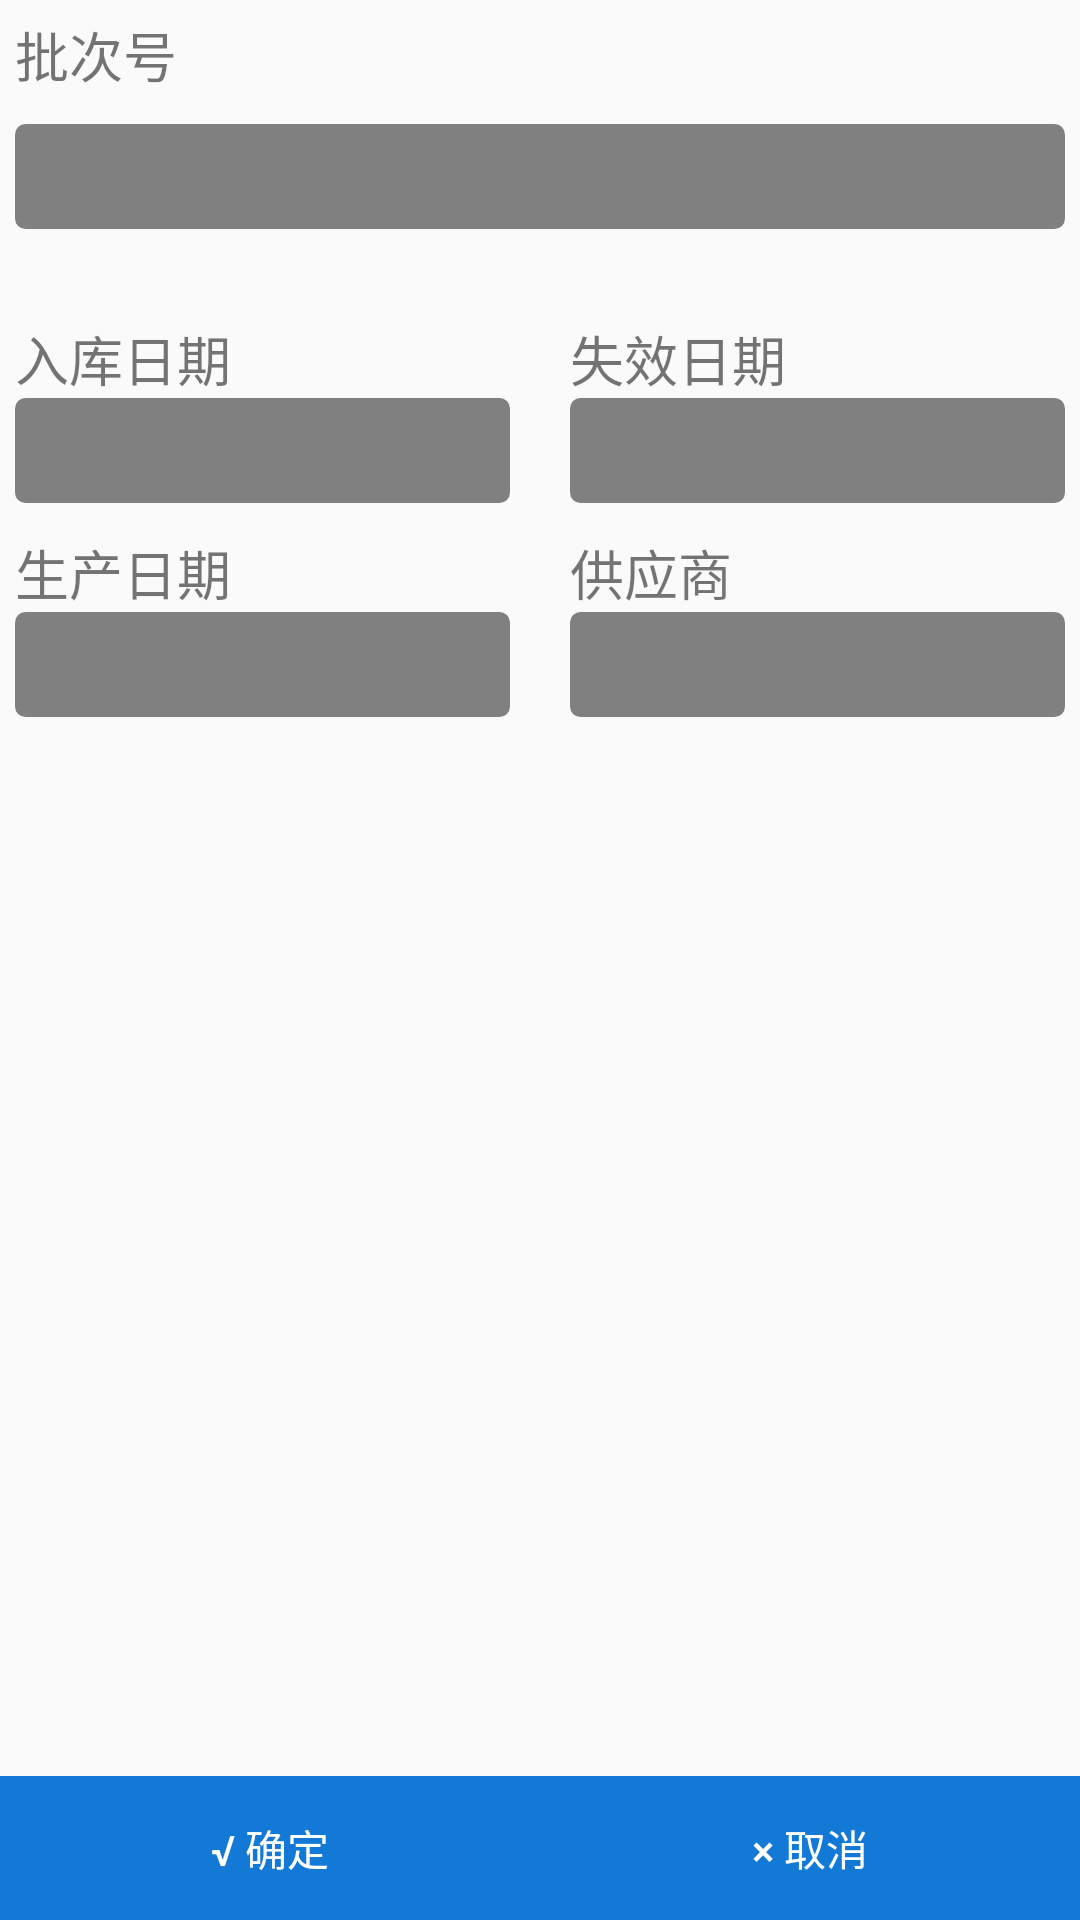

The Android layout XML behind this screen, and the referenced resources:
<!-- AndroidManifest.xml: application theme AppTheme -->
<!-- res/layout/activity_find_data.xml -->
<?xml version="1.0" encoding="utf-8"?>
<LinearLayout xmlns:android="http://schemas.android.com/apk/res/android"
    xmlns:app="http://schemas.android.com/apk/res-auto"
    xmlns:tools="http://schemas.android.com/tools"
    android:layout_width="match_parent"
    android:layout_height="match_parent"
    android:orientation="vertical"
    android:focusable="true"
    android:focusableInTouchMode="true"
    tools:context=".ui.activity.ReceiveMessActivity">

    <TextView
        android:padding="5dp"
        android:layout_width="wrap_content"
        android:layout_height="wrap_content"
        android:layout_marginTop="0dp"
        android:textSize="18sp"
        android:text="批次号"/>

    <EditText
        android:layout_margin="5dp"
        android:id="@+id/et_danhao"
        android:singleLine="true"
        android:layout_width="match_parent"
        android:layout_height="@dimen/ed_height"
        android:enabled="false"
        android:background="@drawable/back_text_gray"
        android:gravity="center"/>

    <LinearLayout
        android:padding="5dp"
        android:layout_width="match_parent"
        android:layout_height="wrap_content"
        android:weightSum="2"
        android:orientation="horizontal"
        android:layout_marginTop="10dp">

        <LinearLayout
            android:layout_weight="1"
            android:layout_width="0dp"
            android:paddingTop="10dp"
            android:paddingRight="10dp"
            android:orientation="vertical"
            android:layout_height="wrap_content">

            <TextView
                android:layout_width="wrap_content"
                android:layout_height="wrap_content"
                android:layout_marginTop="0dp"
                android:textSize="18sp"
                android:text="入库日期"/>

            <EditText
                android:singleLine="true"
                android:enabled="false"
                android:layout_width="match_parent"
                android:layout_height="@dimen/ed_height"
                android:background="@drawable/back_text_gray"
                android:gravity="center"/>

            <TextView
                android:layout_width="wrap_content"
                android:layout_height="wrap_content"
                android:layout_marginTop="10dp"
                android:textSize="18sp"
                android:text="生产日期"/>

            <EditText
                android:singleLine="true"
                android:layout_width="match_parent"
                android:layout_height="@dimen/ed_height"
                android:enabled="false"
                android:background="@drawable/back_text_gray"
                android:gravity="center"/>


        </LinearLayout>

        <LinearLayout
            android:layout_weight="1"
            android:layout_width="0dp"
            android:orientation="vertical"
            android:paddingTop="10dp"
            android:paddingLeft="10dp"
            android:layout_height="wrap_content">

            <TextView
                android:layout_width="wrap_content"
                android:layout_height="wrap_content"
                android:layout_marginTop="0dp"
                android:textSize="18sp"
                android:text="失效日期"/>

            <EditText
                android:singleLine="true"
                android:enabled="false"
                android:layout_width="match_parent"
                android:layout_height="@dimen/ed_height"
                android:background="@drawable/back_text_gray"
                android:gravity="center"/>

            <TextView
                android:layout_width="wrap_content"
                android:layout_height="wrap_content"
                android:layout_marginTop="10dp"
                android:textSize="18sp"
                android:text="供应商"/>

            <EditText
                android:singleLine="true"
                android:layout_width="match_parent"
                android:layout_height="@dimen/ed_height"
                android:enabled="false"
                android:background="@drawable/back_text_gray"
                android:gravity="center"/>


        </LinearLayout>


    </LinearLayout>
    <RelativeLayout
        android:layout_width="match_parent"
        android:layout_height="match_parent"
        android:gravity="bottom"
        >

        <LinearLayout
            android:layout_width="match_parent"
            android:layout_height="wrap_content"
            android:orientation="horizontal">
            <Button
                android:id="@+id/bt_sure"
                android:layout_weight="1"
                android:layout_width="0dp"
                android:layout_alignParentBottom="true"
                android:layout_height="match_parent"
                android:background="@color/colorPrimary"
                android:textColor="@color/white"
                android:text="@string/ware_sure"/>

            <Button
                android:id="@+id/btn_cancel"
                android:layout_weight="1"
                android:layout_width="0dp"
                android:layout_height="match_parent"
                android:background="@color/colorPrimary"
                android:textColor="@color/white"
                android:text="@string/ware_cancle"/>
        </LinearLayout>

    </RelativeLayout>

</LinearLayout>
<!-- resources referenced by this layout -->
<resources>
  <color name="colorPrimary">#1379D6</color>
  <color name="white">#FFFFFF</color>
  <dimen name="ed_height">35dp</dimen>
  <!-- drawable back_text_gray (drawable) -->
  <?xml version="1.0" encoding="utf-8"?>
  <shape xmlns:android="http://schemas.android.com/apk/res/android">
      <stroke android:color="@color/dark_grey" android:width="1dp"/>
      <solid android:color="@color/dark_grey"/>
      <corners android:radius="3dp"/>
  </shape>
  <string name="ware_cancle">× 取消</string>
  <string name="ware_sure">√ 确定</string>
  <style name="AppTheme" parent="Theme.AppCompat.Light.DarkActionBar">
          <item name="android:actionButtonStyle">@style/ActionButtonStyle</item>
          <item name="colorPrimary">@color/colorPrimary</item>
      </style>
  <color name="dark_grey">#808080</color>
  <style name="ActionButtonStyle" parent="@android:style/Widget.Holo.Light.ActionButton">
          <item name="android:minWidth">0dp</item>
          <item name="android:paddingLeft">0dp</item>
          <item name="android:paddingRight">5dp</item>
      </style>
</resources>
